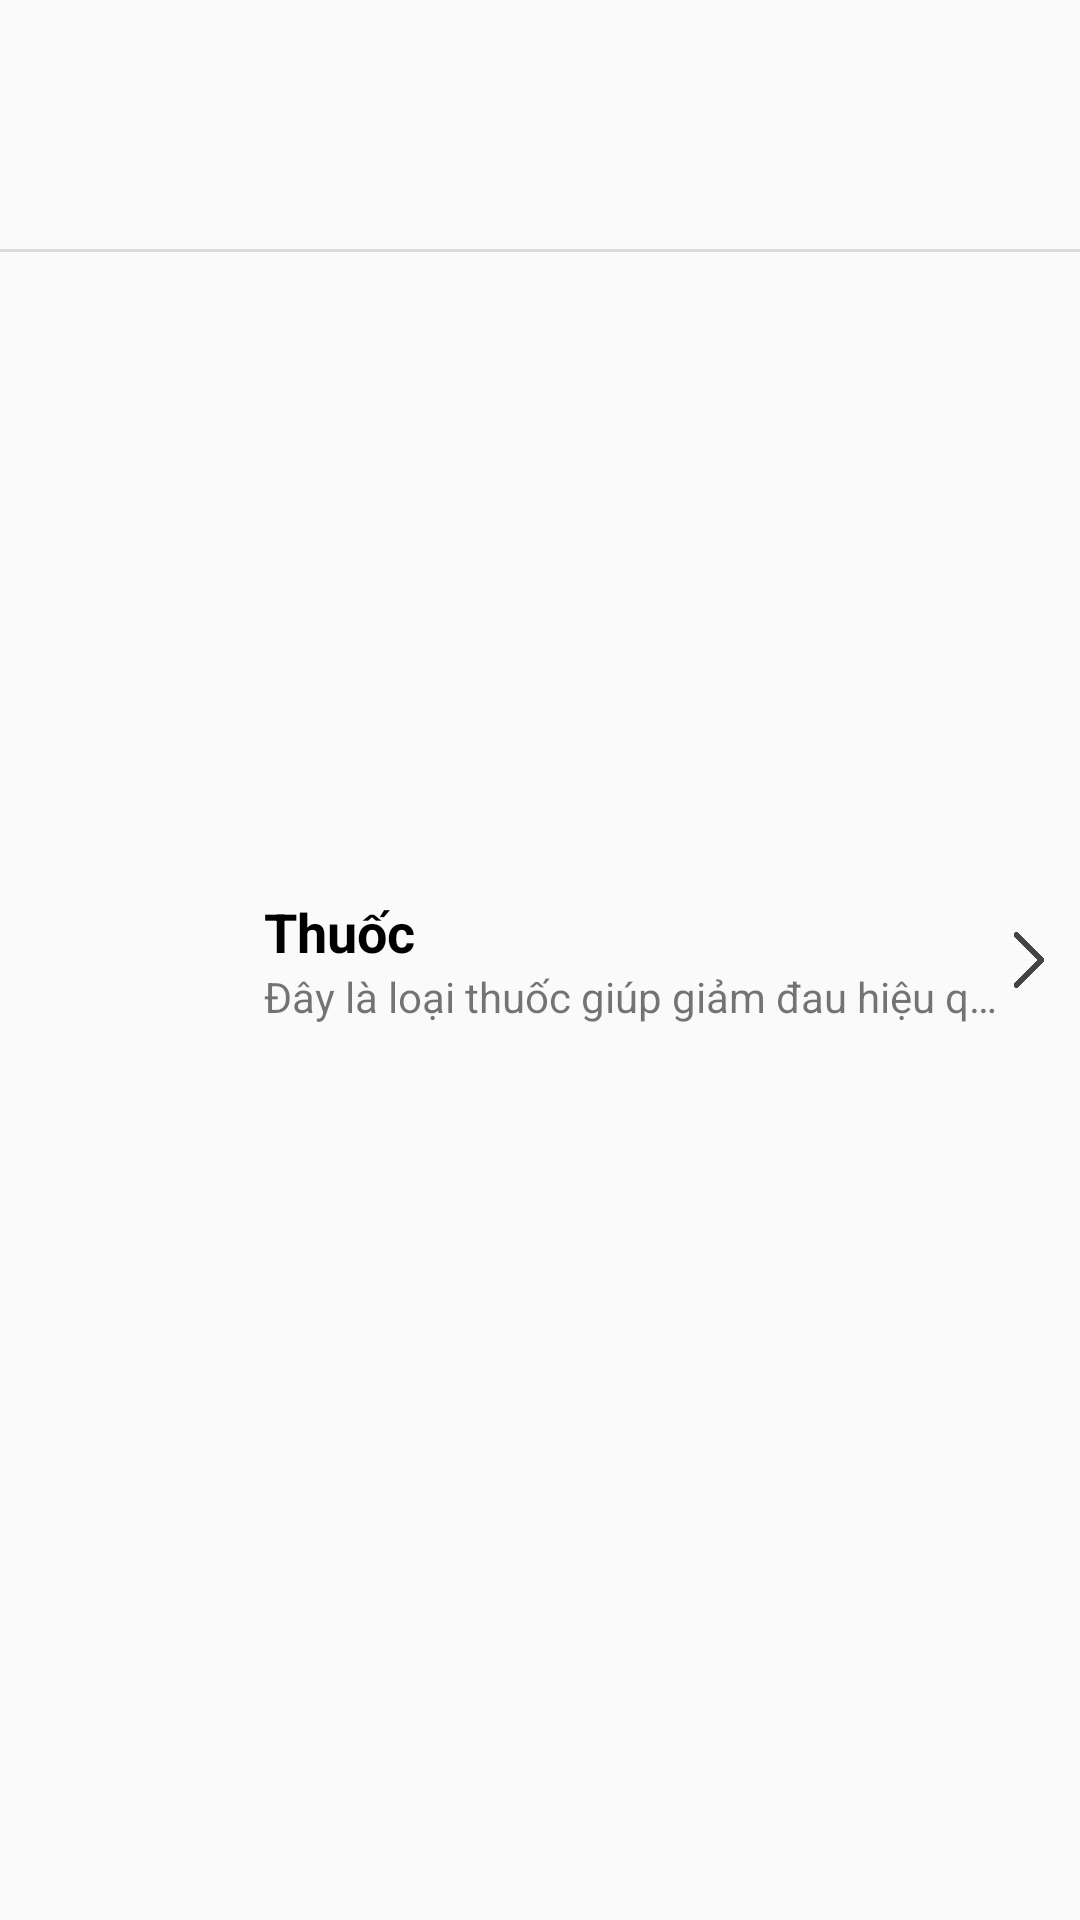

Produce the Android XML layout that renders to this screen, including the resource entries it uses.
<!-- AndroidManifest.xml: application theme AppTheme -->
<!-- res/layout/layout_item.xml -->
<?xml version="1.0" encoding="utf-8"?>
<layout xmlns:tools="http://schemas.android.com/tools"
    xmlns:android="http://schemas.android.com/apk/res/android">

    <RelativeLayout
        android:layout_width="match_parent"
        android:layout_height="wrap_content"
        android:paddingTop="4dp"
        android:paddingBottom="4dp">

        <ImageView
            android:layout_marginTop="11dp"
            android:layout_marginBottom="12dp"
            android:id="@+id/iv_item"
            android:layout_width="56dp"
            android:layout_height="56dp"
            android:layout_marginStart="@dimen/padding_normal"
            android:contentDescription="@string/todo"
            android:scaleType="centerCrop"
            android:src="@drawable/medical1" />

        <RelativeLayout
            android:layout_marginStart="@dimen/padding_normal"
            android:layout_centerVertical="true"
            android:layout_toEndOf="@id/iv_item"
            android:layout_width="match_parent"
            android:layout_height="wrap_content">
            <TextView
                android:layout_marginEnd="26dp"
                android:textStyle="bold"
                android:id="@+id/tv_item"
                android:layout_width="match_parent"
                android:layout_height="wrap_content"
                android:text="Thuốc"
                android:textColor="@android:color/black"
                android:textSize="18sp"
                android:typeface="normal" />

            <TextView
                android:layout_marginEnd="26dp"
                android:ellipsize="end"
                android:maxLines="1"
                android:id="@+id/tv_item_detail"
                android:textSize="14sp"
                android:layout_below="@id/tv_item"
                android:text="Đây là loại thuốc giúp giảm đau hiệu quả ... "
                android:layout_width="match_parent"
                android:layout_height="wrap_content" />
        </RelativeLayout>

        <ImageView
            android:id="@+id/iv_back"
            android:layout_marginEnd="12dp"
            android:layout_centerVertical="true"
            android:layout_alignParentEnd="true"
            android:src="@drawable/ic_right_black"
            android:layout_width="10dp"
            android:layout_height="20dp"
            tools:ignore="ContentDescription" />
        <View
            android:layout_below="@id/iv_item"
            android:background="#DBDBDB"
            android:layout_width="match_parent"
            android:layout_height="1dp"/>
    </RelativeLayout>
</layout>
<!-- resources referenced by this layout -->
<resources>
  <dimen name="padding_normal">16dp</dimen>
  <!-- drawable ic_right_black: png bitmap (drawable, 143 bytes) -->
  <string name="todo">TODO</string>
  <style name="AppTheme" parent="Theme.AppCompat.Light.DarkActionBar">
          
          <item name="colorPrimary">@color/colorPrimary</item>
          <item name="colorPrimaryDark">@color/colorPrimaryDark</item>
          <item name="colorAccent">@color/colorAccent</item>
      </style>
  <color name="colorPrimary">#F44336</color>
  <color name="colorPrimaryDark">#E53935</color>
  <color name="colorAccent">#D81B60</color>
</resources>
